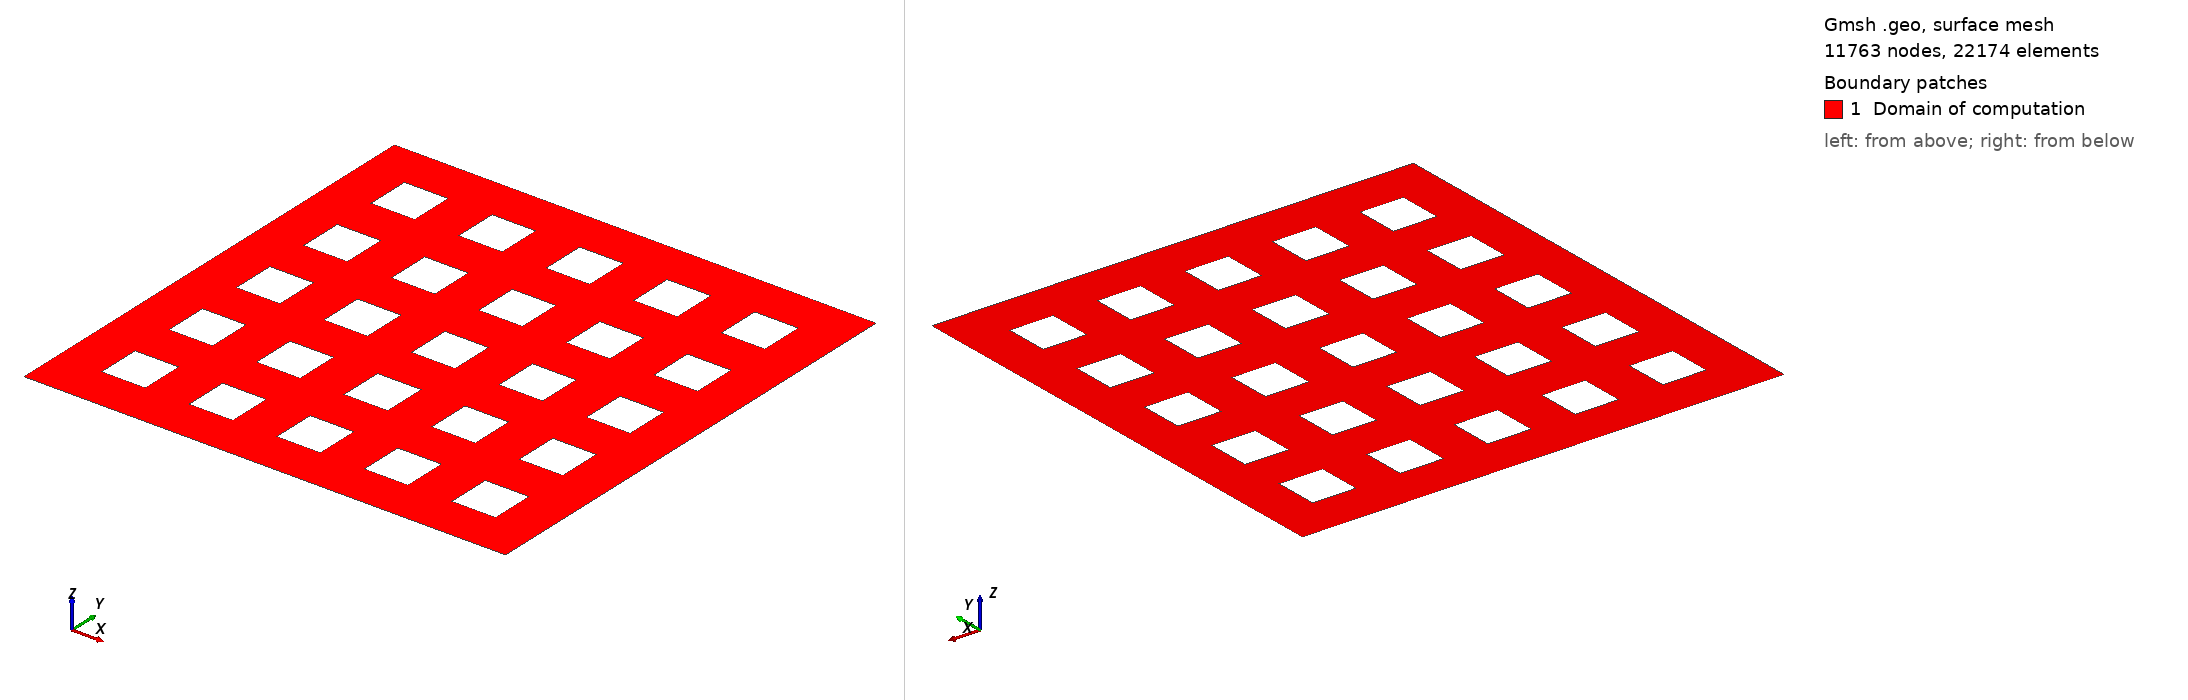

Gmsh geometry script, surface-meshed: 11763 nodes, 22174 surface elements. Boundary patches (legend numbers): 1 Domain of computation. Left view from above one corner, right view from below the opposite corner. Legend entries are the model's physical surfaces. The drawing asked Gmsh for element sizes between 1% and 20% of the model's largest extent; the script's own settings can give other sizes.

=== square-array.geo (drawn) ===
// Number of cubes in each dimension
nx = 5;
ny = 5;

// Label of pores
lpores = 10;
Physical Line(lpores) = {};

// Dimensions of small squares
lx = 0.2;
ly = 0.2;

// Space between the cubes
dx = 0.2;
dy = 0.2;

// Mesh size;
S = .02;
s = .02;

// Use buffer zone
buffer = 0;

// Thickness of buffer zone, where we impose small mesh size
bx = .2*lx;
by = .2*ly;

// Sizes of the domain
Lx = (nx+1)*dx + nx*lx;
Ly = (ny+1)*dy + ny*ly;

// Define domain
Point(1) = {0,  0,  0, S};
Point(2) = {Lx, 0,  0, S};
Point(3) = {Lx, Ly, 0, S};
Point(4) = {0,  Ly, 0, S};

Line(1) = {1,2};
Line(2) = {2,3};
Line(3) = {3,4};
Line(4) = {4,1};

// Define physical line
Physical Line (1) = {1};
Physical Line (2) = {2};
Physical Line (3) = {3};
Physical Line (4) = {4};

border = newl; Line Loop(border) = {1,2,3,4};

// Counter for line loops
counter = 0;

// Array containing line loops
loops[0] = border;
bufferloops[0] = border;
normaldomainlimits[0] = border;

// Define macro for cube with bl-corner at x,y
Macro Square
  p1 = newp; Point(p1) = {x     , y     , 0., s};
  p2 = newp; Point(p2) = {x + lx, y     , 0., s};
  p3 = newp; Point(p3) = {x + lx, y + ly, 0., s};
  p4 = newp; Point(p4) = {x     , y + ly, 0., s};

  l1 = newl; Line(l1) = {p1, p2};
  l2 = newl; Line(l2) = {p2, p3};
  l3 = newl; Line(l3) = {p3, p4};
  l4 = newl; Line(l4) = {p4, p1};

  // FreeFem ++ requires label
  Physical Line(lpores) += {l1};
  Physical Line(lpores) += {l2};
  Physical Line(lpores) += {l3};
  Physical Line(lpores) += {l4};

  loops[counter] = newl; Line Loop(loops[counter]) = {l1, l2, l3, l4};
  normaldomainlimits[counter] = loops[counter];

  If (buffer == 1)
    p1 = newp; Point(p1) = {x - bx     , y -by      , 0., S};
    p2 = newp; Point(p2) = {x + lx + bx, y -by      , 0., S};
    p3 = newp; Point(p3) = {x + lx + bx, y + ly + by, 0., S};
    p4 = newp; Point(p4) = {x - bx     , y + ly + by, 0., S};

    l1 = newl; Line(l1) = {p1, p2};
    l2 = newl; Line(l2) = {p2, p3};
    l3 = newl; Line(l3) = {p3, p4};
    l4 = newl; Line(l4) = {p4, p1};

    Physical Line(newl) = {l1};
    Physical Line(newl) = {l2};
    Physical Line(newl) = {l3};
    Physical Line(newl) = {l4};

    bufferloops[counter] = newl; Line Loop(bufferloops[counter]) = {l1, l2, l3, l4};
    bufferzones[counter] = news; Plane Surface(bufferzones[counter]) = {bufferloops[counter], loops[counter]};
    Physical Surface(news) = {bufferzones[counter]};
    normaldomainlimits[counter] = bufferloops[counter];
  EndIf
Return

For i In {1:nx}
  For j In {1:ny}
    counter += 1;
    x = i*dx + (i-1)*lx;
    y = j*dy + (j-1)*ly;
    Call Square;
  EndFor
EndFor

// Define surface
domain = news; Plane Surface(domain) = {normaldomainlimits[]};
Physical Surface ("Domain of computation") = {domain};

// View options
Geometry.LabelType = 2;
Geometry.Lines = 1;
Geometry.LineNumbers = 2;

// Setting the appropriate mesh format
Mesh.Format=1;
Mesh.MshFileVersion = 2.2;
